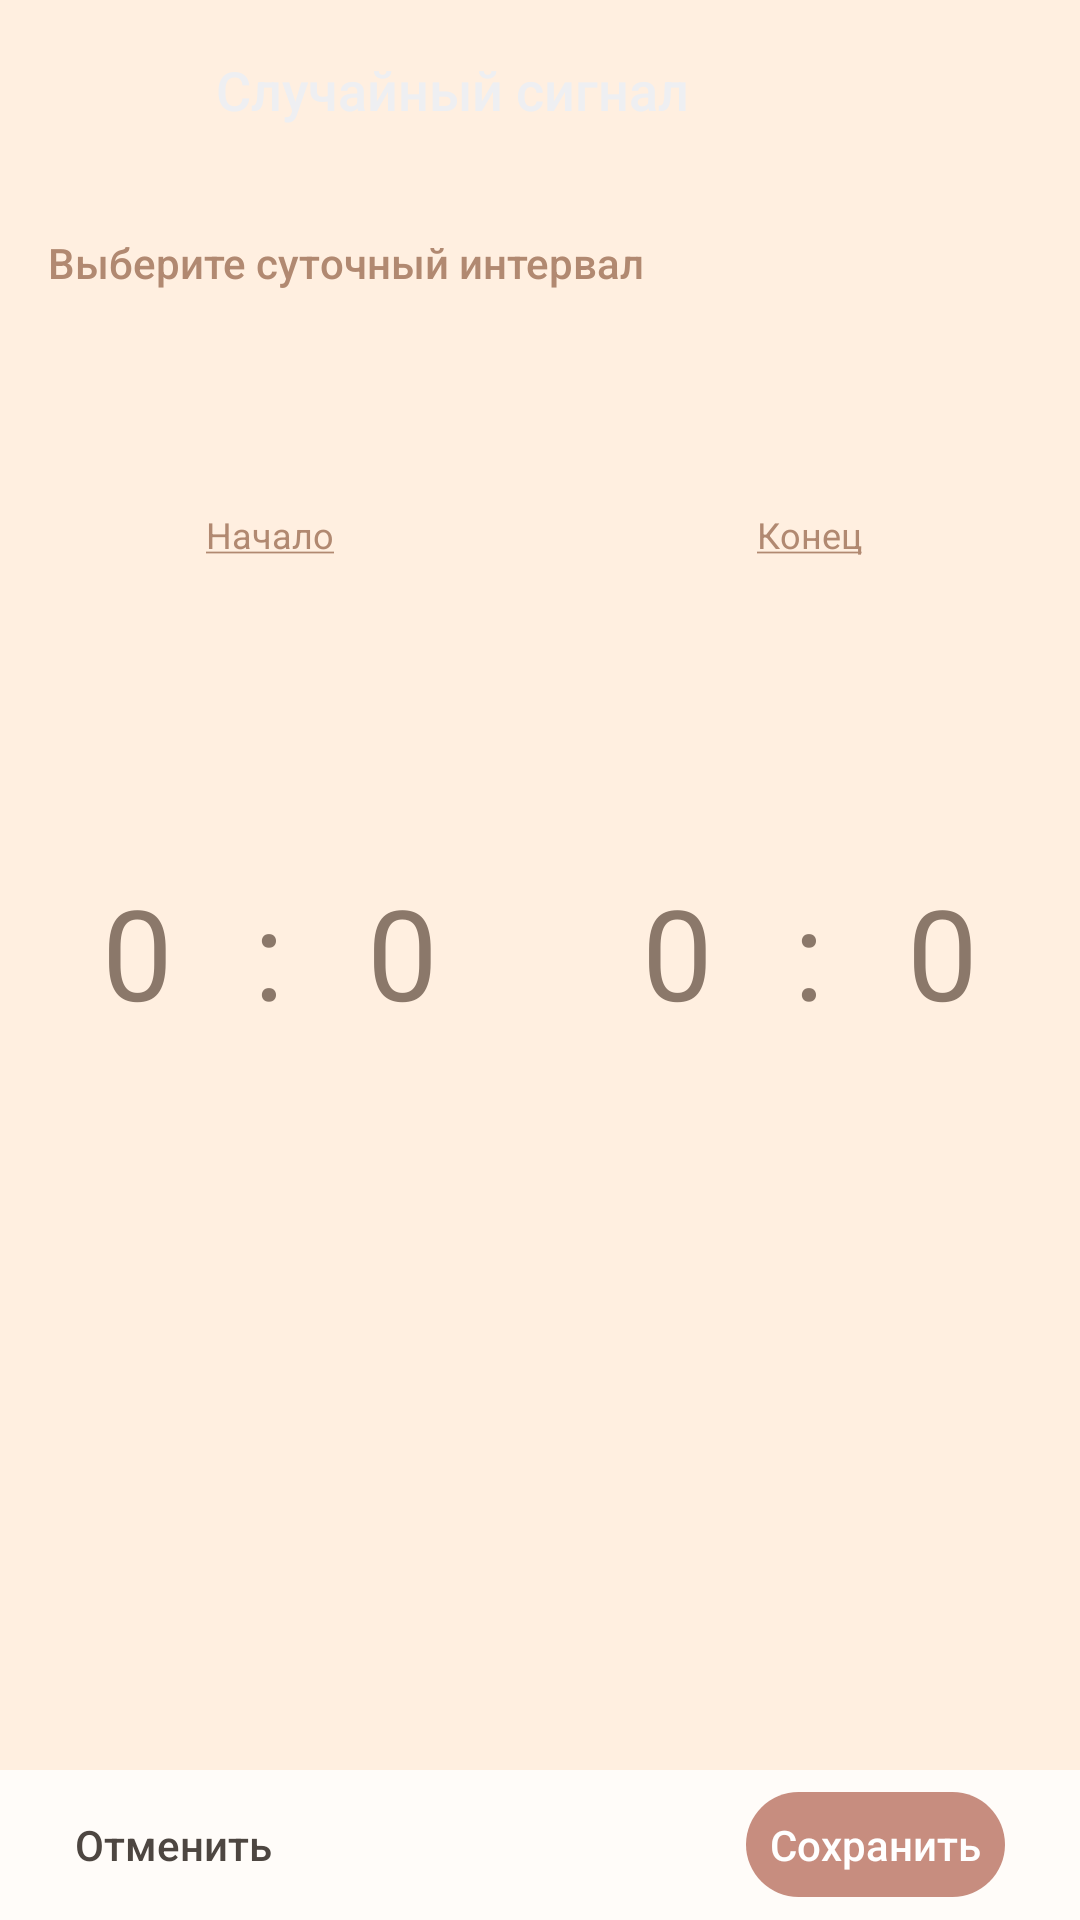

Write the Android layout XML for this screen, with the resource values it uses.
<!-- AndroidManifest.xml: application theme Theme.DiscoverYourself -->
<!-- res/layout/fragment_interval.xml -->
<?xml version="1.0" encoding="utf-8"?>
<RelativeLayout xmlns:android="http://schemas.android.com/apk/res/android"
    xmlns:tools="http://schemas.android.com/tools"
    android:layout_width="match_parent"
    android:layout_height="match_parent"
    tools:context=".presentation.settings.IntervalFragment"
    android:background="@color/background">

    <RelativeLayout
        android:id="@+id/RelTop"
        android:layout_width="match_parent"
        android:layout_height="60dp"
        android:background="@drawable/bottom_blue_round">

        <ImageView
            android:id="@+id/MenuImageView"
            android:layout_width="48dp"
            android:layout_height="48dp"
            android:layout_centerVertical="true"
            android:layout_marginLeft="14dp"
            android:padding="18dp"
            android:src="@drawable/ic_chevron_left" />

        <TextView
            android:layout_width="wrap_content"
            android:layout_height="wrap_content"
            android:layout_centerVertical="true"
            android:layout_marginLeft="72dp"
            android:fontFamily="sans-serif-medium"
            android:text="@string/random_signal"
            android:textColor="@color/font_light"
            android:textSize="18dp" />

        <ImageView
            android:id="@+id/HelpImageView"
            android:layout_width="21dp"
            android:layout_height="21dp"
            android:layout_alignParentEnd="true"
            android:layout_centerVertical="true"
            android:layout_marginEnd="20dp"
            android:src="@drawable/ic_quest"
            android:onClick="menuButtonClick" />

    </RelativeLayout>

    <TextView
        android:layout_width="wrap_content"
        android:layout_height="wrap_content"
        android:layout_below="@id/RelTop"
        android:layout_marginLeft="16dp"
        android:layout_marginTop="18dp"
        android:fontFamily="sans-serif-medium"
        android:text="@string/choose_interval"
        android:textColor="@color/date_dark"
        android:textSize="14sp" />

    <LinearLayout
        android:layout_width="match_parent"
        android:layout_height="match_parent"
        android:orientation="horizontal"
        android:layout_above="@id/RelBottom"
        android:layout_below="@id/RelTop">

        <RelativeLayout
            android:layout_width="0dp"
            android:layout_weight="1"
            android:layout_height="match_parent"
            android:layout_marginBottom="15dp">

            <TextView
                android:layout_width="wrap_content"
                android:layout_height="wrap_content"
                android:text="@string/begin"
                android:textSize="12sp"

                android:layout_above="@+id/Rel1"
                android:textColor="@color/main"
                android:layout_centerHorizontal="true"/>

            <RelativeLayout
                android:id="@+id/Rel1"
                android:layout_width="wrap_content"
                android:layout_height="wrap_content"
                android:layout_centerInParent="true"
                android:layout_marginTop="41dp"
                android:background="@color/background">

                <NumberPicker
                    android:id="@+id/HoursNumberPickerStart"
                    android:layout_width="wrap_content"
                    android:layout_height="wrap_content"
                    android:theme="@style/AppTheme.Picker" />

                <TextView
                    android:id="@+id/SeparatTextViewStart"
                    android:layout_width="wrap_content"
                    android:layout_height="wrap_content"
                    android:layout_centerInParent="true"
                    android:layout_marginLeft="7dp"
                    android:layout_marginRight="7dp"
                    android:layout_toRightOf="@id/HoursNumberPickerStart"
                    android:gravity="center"
                    android:text=":"
                    android:textColor="@color/setting_value"
                    android:textSize="42dp" />

                <NumberPicker
                    android:id="@+id/MinutNumberPickerStart"
                    android:layout_width="wrap_content"
                    android:layout_height="wrap_content"
                    android:layout_toRightOf="@id/SeparatTextViewStart"
                    android:theme="@style/AppTheme.Picker" />

            </RelativeLayout>
        </RelativeLayout>

        <RelativeLayout
            android:layout_width="0dp"
            android:layout_weight="1"
            android:layout_height="match_parent"
            android:layout_marginBottom="15dp">

            <TextView
                android:layout_width="wrap_content"
                android:layout_height="wrap_content"
                android:text="@string/end"
                android:textSize="12sp"
                android:layout_above="@+id/Rel2"
                android:textColor="@color/main"
                android:layout_centerHorizontal="true"/>

            <RelativeLayout
                android:id="@+id/Rel2"
                android:layout_width="wrap_content"
                android:layout_height="wrap_content"
                android:layout_centerInParent="true"
                android:layout_marginTop="41dp"
                android:background="@color/background">

                <NumberPicker
                    android:id="@+id/HoursNumberPickerEnd"
                    android:layout_width="wrap_content"
                    android:layout_height="wrap_content"
                    android:theme="@style/AppTheme.Picker"/>

                <TextView
                    android:id="@+id/SeparatTextViewEnd"
                    android:layout_width="wrap_content"
                    android:layout_height="wrap_content"
                    android:layout_centerInParent="true"
                    android:layout_marginLeft="7dp"
                    android:layout_marginRight="7dp"
                    android:layout_toRightOf="@id/HoursNumberPickerEnd"
                    android:gravity="center"
                    android:text=":"
                    android:textColor="@color/setting_value"
                    android:textSize="42dp" />

                <NumberPicker
                    android:id="@+id/MinutNumberPickerEnd"
                    android:layout_width="wrap_content"
                    android:layout_height="wrap_content"
                    android:layout_toRightOf="@id/SeparatTextViewEnd"
                    android:theme="@style/AppTheme.Picker" />

            </RelativeLayout>
        </RelativeLayout>

    </LinearLayout>

    <RelativeLayout
        android:id="@+id/RelBottom"
        android:layout_width="match_parent"
        android:layout_height="50dp"
        android:layout_alignParentBottom="true"
        android:background="#CCFFFFFF">

        <TextView
            android:id="@+id/CanselTextView"
            android:layout_width="wrap_content"
            android:layout_height="wrap_content"
            android:layout_centerVertical="true"
            android:layout_marginLeft="25dp"
            android:fontFamily="sans-serif-medium"
            android:text="@string/cansel"
            android:textColor="@color/bottom_text_panel_background"/>

        <TextView
            android:id="@+id/SaveTextView"
            android:layout_width="wrap_content"
            android:layout_height="wrap_content"
            android:layout_alignParentRight="true"
            android:layout_centerVertical="true"
            android:layout_marginRight="25dp"
            android:background="@drawable/circle_gradient_fiol"
            android:fontFamily="sans-serif-medium"
            android:padding="8dp"
            android:text="@string/save"
            android:textColor="#fff" />
    </RelativeLayout>
</RelativeLayout>
<!-- resources referenced by this layout -->
<resources>
  <color name="background">#ffefe0</color>
  <color name="bottom_text_panel_background">#4D4641</color>
  <color name="date_dark">@color/main</color>
  <color name="font_light">#EEEFF2</color>
  <color name="main">#b18971</color>
  <color name="setting_value">@color/dark</color>
  <!-- drawable circle_gradient_fiol (drawable) -->
  <?xml version="1.0" encoding="utf-8"?>
  <shape xmlns:android="http://schemas.android.com/apk/res/android"
      android:shape="rectangle" >
  
      <gradient
          android:startColor="@color/gradient_fiol1"
          android:endColor="@color/gradient_fiol2">
      </gradient>
  
      <corners
          android:bottomLeftRadius="90dp"
          android:bottomRightRadius="90dp"
          android:topLeftRadius="90dp"
          android:topRightRadius="90dp" >
      </corners>
  
  </shape>
  <string name="begin"><u>Начало</u></string>
  <string name="cansel">Отменить</string>
  <string name="choose_interval">Выберите суточный интервал</string>
  <string name="end"><u>Конец</u></string>
  <string name="random_signal">Случайный сигнал</string>
  <string name="save">Сохранить</string>
  <style name="AppTheme.Picker" parent="Theme.AppCompat.Light.NoActionBar">
          <item name="android:textColorPrimary">@color/setting_value</item>
          <item name="android:textSize">42dp</item>
          <item name="colorControlNormal">#00000000</item>
          <item name="android:descendantFocusability">blocksDescendants</item>
      </style>
  <style name="Theme.DiscoverYourself" parent="Base.Theme.DiscoverYourself" />
  <color name="dark">#8b786a</color>
  <color name="gradient_fiol1">@color/accent</color>
  <color name="gradient_fiol2">@color/accent</color>
  <style name="Base.Theme.DiscoverYourself" parent="Theme.Material3.DayNight.NoActionBar">
          
          
          <item name="colorControlNormal">@color/radio_button_disabled</item>
      </style>
  <color name="accent">#c78d7f</color>
  <color name="radio_button_disabled">@color/accent</color>
</resources>
